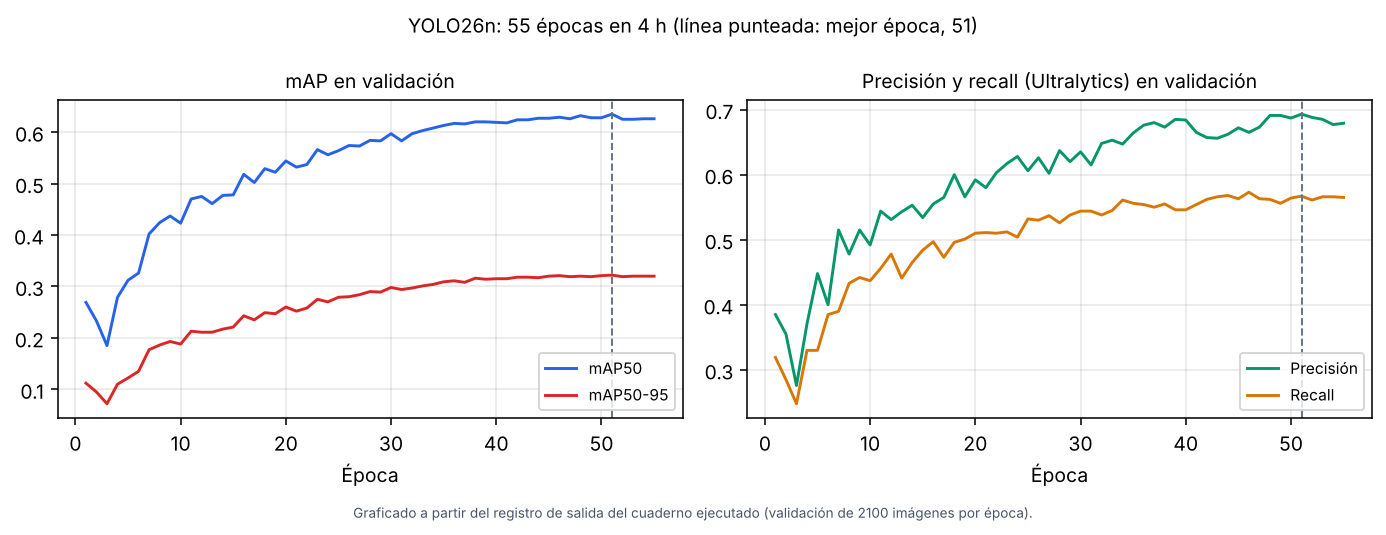

The table this chart was drawn from, first rows:
epoca, precision, recall, mAP50, mAP50-95
1, 0.385, 0.319, 0.269, 0.112
2, 0.355, 0.285, 0.233, 0.0948
3, 0.276, 0.248, 0.185, 0.072
4, 0.371, 0.33, 0.279, 0.11
5, 0.448, 0.33, 0.312, 0.122
6, 0.4, 0.385, 0.326, 0.135
7, 0.515, 0.39, 0.402, 0.177
8, 0.478, 0.433, 0.424, 0.186
9, 0.515, 0.442, 0.437, 0.193
10, 0.492, 0.437, 0.423, 0.188
11, 0.544, 0.456, 0.47, 0.213
12, 0.531, 0.478, 0.475, 0.211
13, 0.543, 0.441, 0.461, 0.211
14, 0.553, 0.465, 0.477, 0.217
15, 0.534, 0.484, 0.478, 0.221
16, 0.555, 0.497, 0.518, 0.243
17, 0.565, 0.473, 0.502, 0.235
18, 0.6, 0.496, 0.529, 0.249
19, 0.566, 0.501, 0.522, 0.247
20, 0.592, 0.51, 0.544, 0.26
21, 0.58, 0.511, 0.532, 0.252
22, 0.603, 0.51, 0.537, 0.258
23, 0.617, 0.512, 0.566, 0.275
24, 0.628, 0.504, 0.556, 0.27
25, 0.606, 0.532, 0.564, 0.279
26, 0.626, 0.53, 0.574, 0.28
27, 0.602, 0.537, 0.573, 0.284
28, 0.637, 0.526, 0.584, 0.29
29, 0.62, 0.538, 0.583, 0.289
30, 0.635, 0.544, 0.597, 0.298
31, 0.615, 0.544, 0.583, 0.294
32, 0.648, 0.538, 0.597, 0.297
33, 0.653, 0.545, 0.603, 0.301
34, 0.647, 0.561, 0.608, 0.304
35, 0.664, 0.556, 0.613, 0.309
36, 0.676, 0.554, 0.617, 0.311
37, 0.68, 0.55, 0.616, 0.308
38, 0.673, 0.555, 0.62, 0.316
39, 0.685, 0.546, 0.62, 0.314
40, 0.684, 0.546, 0.619, 0.315
41, 0.665, 0.554, 0.618, 0.315
42, 0.657, 0.562, 0.624, 0.318
43, 0.656, 0.566, 0.624, 0.318
44, 0.662, 0.568, 0.627, 0.317
45, 0.672, 0.563, 0.627, 0.32
46, 0.665, 0.573, 0.629, 0.321
47, 0.673, 0.563, 0.626, 0.319
48, 0.691, 0.562, 0.632, 0.32
49, 0.691, 0.556, 0.628, 0.319
50, 0.687, 0.564, 0.628, 0.321
51, 0.693, 0.567, 0.635, 0.322
52, 0.688, 0.561, 0.625, 0.319
53, 0.685, 0.566, 0.625, 0.32
54, 0.677, 0.566, 0.626, 0.32
55, 0.679, 0.565, 0.626, 0.32
